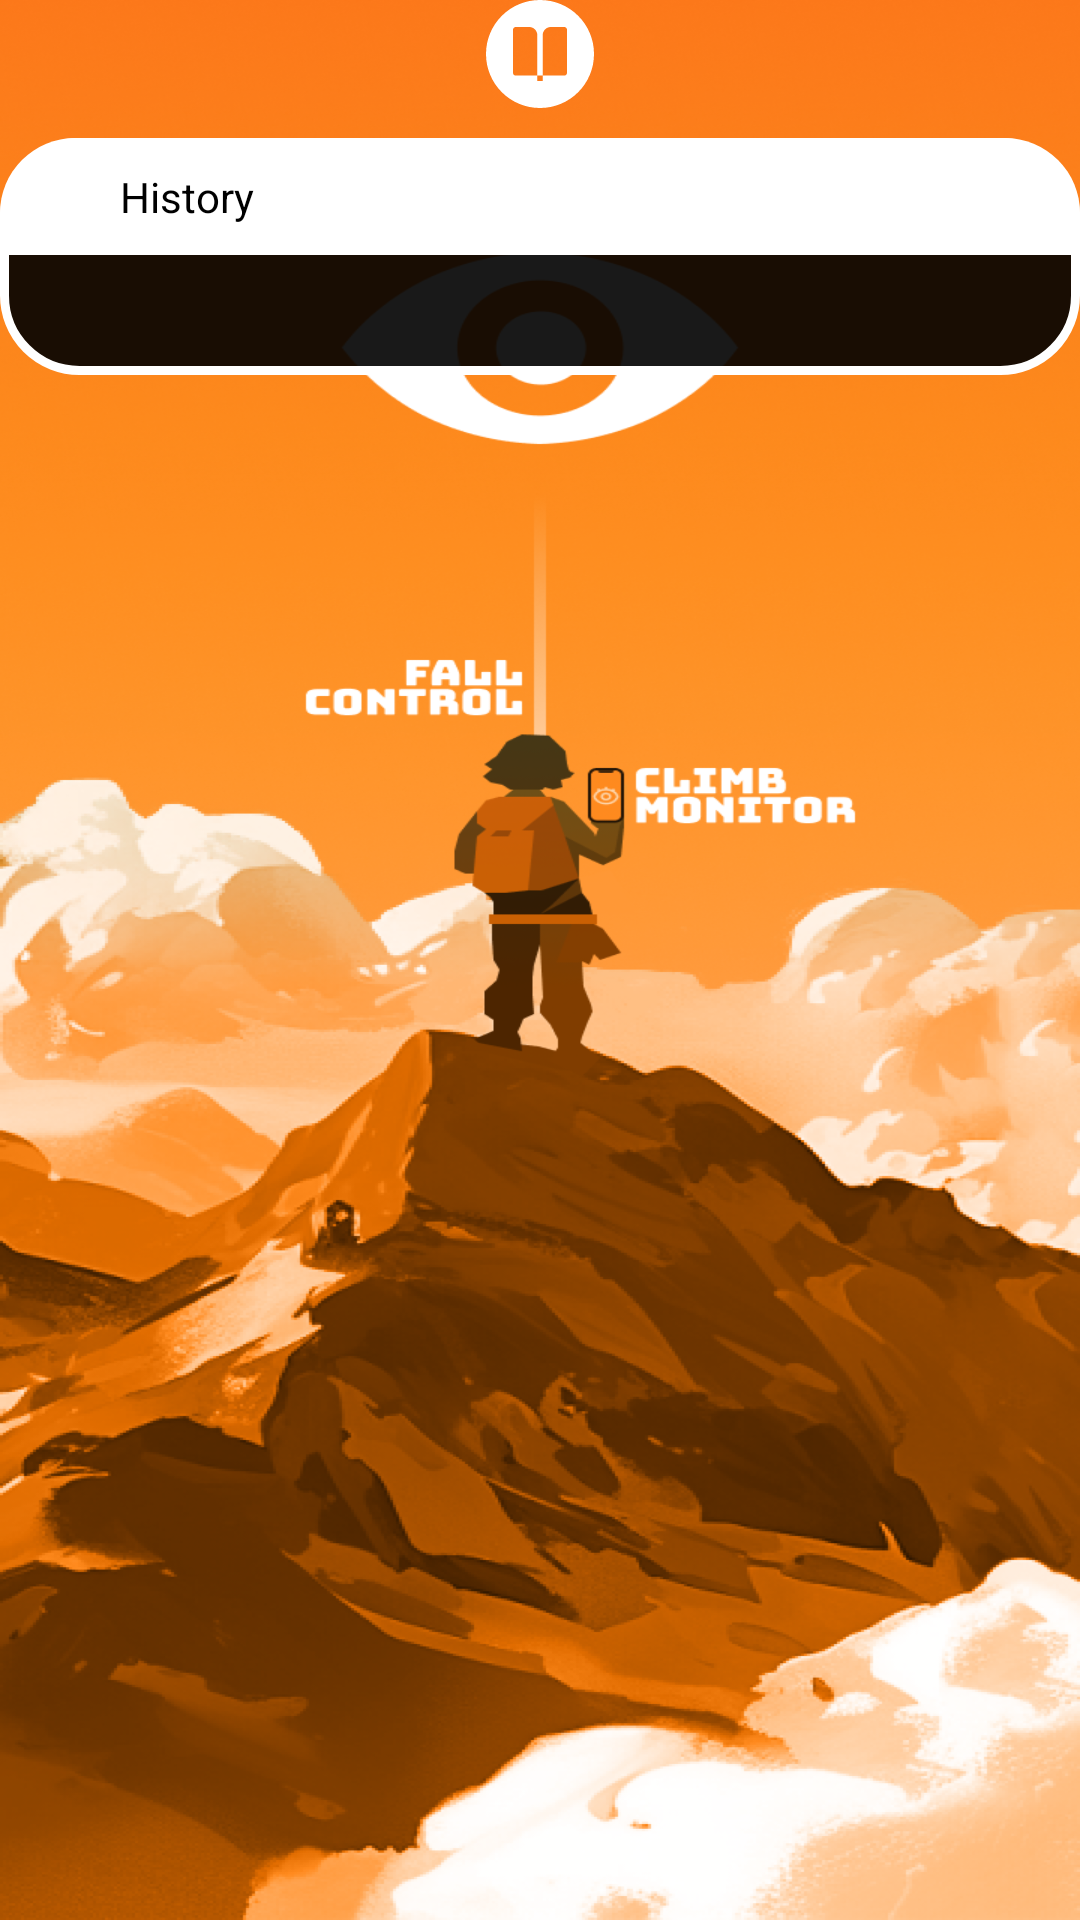

Android layout source for this screen:
<!-- AndroidManifest.xml: application theme Theme.FallControl -->
<!-- res/layout/fragment_history.xml -->
<?xml version="1.0" encoding="utf-8"?>
<FrameLayout xmlns:android="http://schemas.android.com/apk/res/android"
    xmlns:app="http://schemas.android.com/apk/res-auto"
    xmlns:tools="http://schemas.android.com/tools"
    android:layout_width="match_parent"
    android:layout_height="wrap_content"
    android:layout_gravity="center"
    android:layout_marginStart="30dp"
    android:layout_marginEnd="30dp"
    android:clickable="true"
    android:focusable="true"
    tools:context="com.fall.control.ui.menu.history.HistoryFragment">

    <androidx.appcompat.widget.LinearLayoutCompat
        android:layout_width="match_parent"
        android:layout_height="wrap_content"
        android:orientation="vertical">

        <androidx.appcompat.widget.AppCompatImageView
            android:layout_width="wrap_content"
            android:layout_height="wrap_content"
            android:layout_gravity="center"
            android:layout_marginBottom="10dp"
            android:src="@drawable/icon_history" />

        <androidx.appcompat.widget.LinearLayoutCompat
            android:layout_width="match_parent"
            android:layout_height="wrap_content"
            android:background="@drawable/back_dialog_message"
            android:orientation="vertical"
            android:paddingBottom="40dp">

            <androidx.appcompat.widget.AppCompatTextView
                android:id="@+id/title_history"
                android:layout_width="match_parent"
                android:layout_height="wrap_content"
                android:background="@drawable/back_title_dialog_message"
                android:paddingStart="40dp"
                android:paddingTop="10dp"
                android:paddingEnd="40dp"
                android:paddingBottom="10dp"
                android:text="@string/history"
                android:textAppearance="@style/Cera_pro_black"
                android:textSize="14sp" />

            <androidx.recyclerview.widget.RecyclerView
                android:id="@+id/items_fall_history_list"
                android:layout_width="match_parent"
                android:layout_height="wrap_content"
                android:layoutAnimation="@anim/layout_scale_in"
                android:nestedScrollingEnabled="false"
                app:layoutManager="androidx.recyclerview.widget.LinearLayoutManager"
                tools:listitem="@layout/item_alert_message" />

            <androidx.appcompat.widget.AppCompatTextView
                android:id="@+id/text_empty_list"
                android:layout_width="wrap_content"
                android:layout_height="wrap_content"
                android:visibility="gone"
                android:text="@string/there_is_nothing_here_yet"
                android:textAppearance="@style/Cera_pro_black"
                android:textSize="14sp"
                android:textColor="@color/white"
                android:layout_margin="10dp"/>

        </androidx.appcompat.widget.LinearLayoutCompat>

    </androidx.appcompat.widget.LinearLayoutCompat>

</FrameLayout>
<!-- res/layout/item_alert_message.xml (included above) -->
<?xml version="1.0" encoding="utf-8"?>
<FrameLayout xmlns:android="http://schemas.android.com/apk/res/android"
    android:layout_width="match_parent"
    android:layout_height="wrap_content"
    android:layout_marginTop="10dp">

    <androidx.appcompat.widget.AppCompatCheckBox
        android:id="@+id/check_box"
        android:layout_width="24dp"
        android:layout_height="24dp"
        android:layout_gravity="end"
        android:layout_marginEnd="15dp"
        android:clickable="false"
        android:background="@drawable/selector_ic_checkbox_settings"
        android:button="@null" />

    <androidx.appcompat.widget.AppCompatTextView
        android:id="@+id/alert_message"
        android:layout_width="match_parent"
        android:layout_height="wrap_content"
        android:layout_marginStart="15dp"
        android:layout_marginEnd="54dp"
        android:text="dsadsadasdasdasdasdasdasd"
        android:textAppearance="@style/Cera_pro_medium"
        android:textColor="@color/white"
        android:textSize="16sp" />

</FrameLayout>
<!-- resources referenced by this layout -->
<resources>
  <color name="white">#FFFFFFFF</color>
  <!-- drawable back_dialog_message (drawable) -->
  <layer-list xmlns:android="http://schemas.android.com/apk/res/android">
      <item>
          <shape>
              <corners android:radius="25dp"/>
              <stroke android:width="3dp" android:color="@color/white"/>
              <solid android:color="@color/black_90"/>
          </shape>
      </item>
  </layer-list>
  <!-- drawable back_title_dialog_message (drawable) -->
  <layer-list xmlns:android="http://schemas.android.com/apk/res/android">
      <item>
          <shape>
              <corners
                  android:topLeftRadius="25dp"
                  android:topRightRadius="25dp" />
              <solid android:color="@color/white" />
          </shape>
      </item>
  </layer-list>
  <!-- drawable selector_ic_checkbox_settings (drawable) -->
  <?xml version="1.0" encoding="utf-8"?>
  <selector xmlns:android="http://schemas.android.com/apk/res/android">
  
      <item android:state_checked="false" android:drawable="@drawable/ic_checkbox_settings"/>
      <item android:state_checked="true" android:drawable="@drawable/ic_checkbox_settings_checked"/>
  
  </selector>
  <string name="history">History</string>
  <string name="there_is_nothing_here_yet">There is nothing here yet</string>
  <style name="Cera_pro_black">
          <item name="fontFamily">@font/cera_pro_black</item>
      </style>
  <style name="Cera_pro_medium">
          <item name="fontFamily">@font/cera_pro_medium</item>
      </style>
  <style name="Theme.FallControl" parent="Base.Theme.FallControl">
          <item name="android:windowBackground">@drawable/splash_start</item>
      </style>
  <color name="black_90">#e6000000</color>
  <!-- drawable ic_checkbox_settings (drawable) -->
  <vector xmlns:android="http://schemas.android.com/apk/res/android"
      android:width="22dp"
      android:height="22dp"
      android:viewportWidth="22"
      android:viewportHeight="22">
    <path
        android:pathData="M11,11m-8,0a8,8 0,1 1,16 0a8,8 0,1 1,-16 0"
        android:strokeWidth="2"
        android:fillColor="#000000"
        android:fillAlpha="0.33"
        android:strokeColor="#ffffff"/>
  </vector>
  <!-- drawable ic_checkbox_settings_checked (drawable) -->
  <vector xmlns:android="http://schemas.android.com/apk/res/android"
      android:width="22dp"
      android:height="22dp"
      android:viewportWidth="22"
      android:viewportHeight="22">
    <path
        android:pathData="M11,11m-8,0a8,8 0,1 1,16 0a8,8 0,1 1,-16 0"
        android:strokeWidth="2"
        android:fillColor="#20DD93"
        android:strokeColor="#ffffff"/>
    <path
        android:strokeWidth="1"
        android:pathData="M9.989,12.785C9.796,12.968 9.494,12.968 9.301,12.785L7.054,10.657C6.553,10.183 5.769,10.183 5.268,10.657C4.727,11.17 4.727,12.031 5.268,12.543L5.612,12.18L5.268,12.543L8.61,15.709C9.191,16.258 10.101,16.256 10.679,15.704L19.784,6.998C20.294,6.51 20.309,5.7 19.816,5.195C19.332,4.697 18.538,4.682 18.034,5.159L9.989,12.785Z"
        android:fillColor="#ffffff"
        android:strokeColor="#20DD93"/>
  </vector>
  <style name="Base.Theme.FallControl" parent="Theme.Material3.DayNight.NoActionBar">
          
          
      </style>
</resources>
